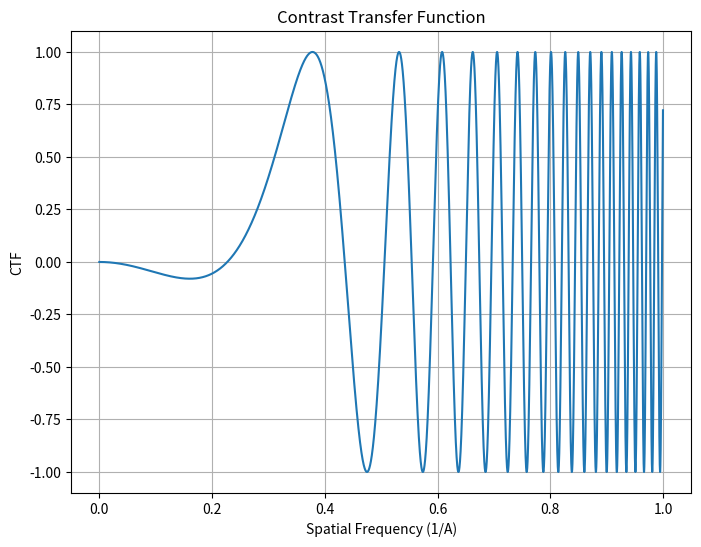

Reproduce this figure in Python.
import numpy as np
import matplotlib.pyplot as plt

def aberration_function(aberrations, wavelength, kx, ky):
    """
    Calculate the aberration phase shift for given aberrations and spatial frequencies.

    Parameters:
    aberrations (dict): Dictionary of aberration coefficients (e.g. {'A1': 1e-9, 'C3': 1e-6})
    kx, ky (ndarray): Spatial frequency coordinates in the x and y directions

    Returns:
    phase_shift (ndarray): Aberration phase shift over the spatial frequency plane
    """
    # Convert to polar coordinates
    k = np.sqrt(kx**2 + ky**2)
    theta = np.arctan2(ky, kx)

    # Initialize the phase shift to zero
    phase_shift = np.zeros_like(k)

    # Aberration contributions (based on common names like A1, C3, etc.)
    for abbr, coeff in aberrations.items():
        if abbr == 'A1':  # Axial coma
            phase_shift += coeff * k * np.cos(theta)
        elif abbr == 'A2':  # Astigmatism
            phase_shift += coeff * k * np.sin(2 * theta)
        elif abbr == 'B2':  # Two-fold astigmatism
            phase_shift += coeff * k * np.cos(2 * theta)
        elif abbr == 'C3':  # Spherical aberration
            phase_shift += coeff * k**3
        elif abbr == 'C5':  # Higher order spherical aberration
            phase_shift += coeff * k**5
        elif abbr == 'A3':  # Trefoil aberration
            phase_shift += coeff * k**2 * np.sin(3 * theta)
        # Add more aberrations as needed following the convention (A1, C3, C5, etc.)

    return phase_shift

# Define constants
def contrast_transfer_function(u, defocus, Cs, wavelength):
    """
    Calculate the Contrast Transfer Function (CTF) for given parameters.
    
    Parameters:
    u         : array-like, spatial frequency
    defocus   : defocus value (Delta f)
    Cs        : spherical aberration coefficient
    wavelength: wavelength of the electron
    
    Returns:
    CTF value for the given spatial frequencies.
    """
    u = np.array(u) * 1e10  # convert to 1/m
    phase_shift = np.pi * wavelength * u**2 * (-defocus + 0.5 * Cs * wavelength**2 * u**2)
    ctf = np.sin(phase_shift)
    return ctf

# Parameters (example values)
defocus = 1e-8  # in meters
Cs = 1e-3  # spherical aberration in meters
voltage = 1.97e-12  # electron wavelength for 300 keV in meters

# Spatial frequency range
u = np.linspace(0, 1, 10000)  # in 1/A

# Calculate CTF
ctf_values = contrast_transfer_function(u, defocus, Cs, voltage)

# Plotting
plt.figure(figsize=(8, 6))
plt.plot(u, ctf_values)
plt.title('Contrast Transfer Function')
plt.xlabel('Spatial Frequency (1/A)')
plt.ylabel('CTF')
plt.grid(True)
plt.show()